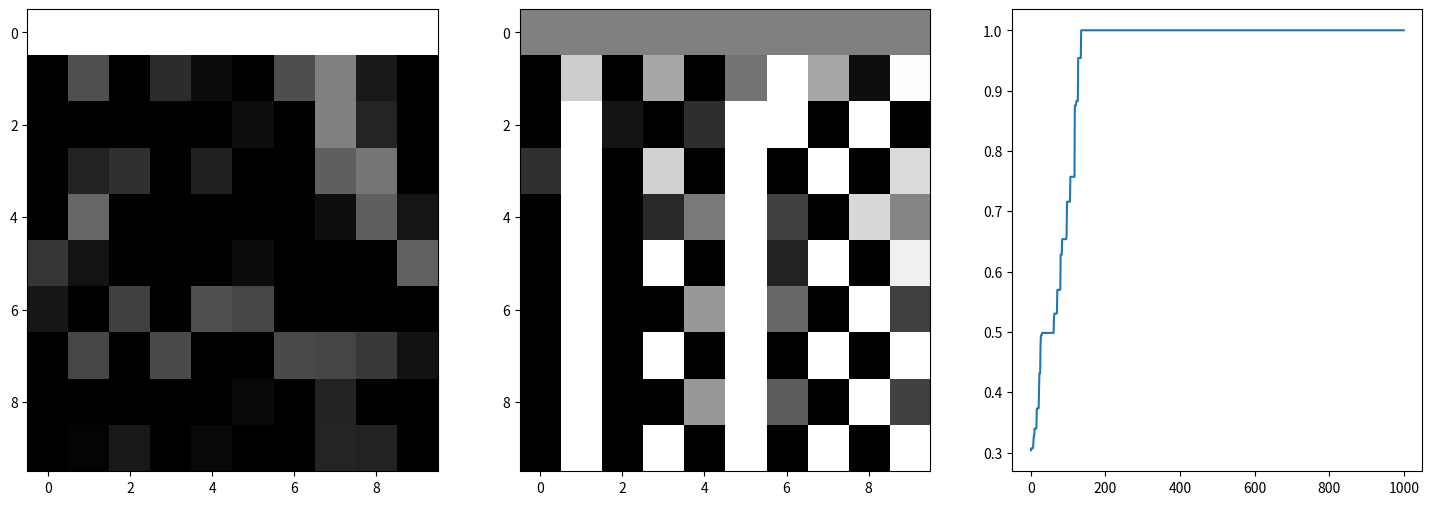

Python code for this plot:
import numpy as np
from scipy.spatial.distance import euclidean
from itertools import product
import matplotlib.pyplot as plt
import random
from math import sqrt

def perturb_elem(e, prob):
    if prob > random.random():
        return random.random()*2 -1
    else:
        return e

perturb = np.vectorize(perturb_elem)

def simulate_neurons(neurons, synapses):
    time_steps, num_neurons = neurons.shape
    for t in range(1, time_steps):
        old_n_vals = neurons[t-1,:]
        for n in range(num_neurons):
            weights = synapses[n,:]
            temp = np.sum(old_n_vals * weights)
            if temp > 1:
                new_val = 1
            elif temp < 0:
                new_val = 0
            else:
                new_val = temp
            neurons[t,n] = new_val

def fitness(neuron_vals, desired_neuron_vals):
    last_n_vals = neuron_vals[-1,:]
    size, = last_n_vals.shape
    return 1 - euclidean(last_n_vals, desired_neuron_vals)/sqrt(size)
    #dist = last_n_vals - desired_neuron_vals
    #return 1 - sum(abs(dist))/10

def fitness2(neuron_vals):
    diff = 0
    for (i,j) in product(range(9), repeat=2):
        diff += abs(neuron_vals[i,j] - neuron_vals[i,j+1])
        diff += abs(neuron_vals[i,j] - neuron_vals[i+1,j])
    return diff/(2*9*9)

fig = plt.figure(figsize=(18,6))

generations = 1000
desired_neuron_vals = np.array([0,1,0,1,0,1,0,1,0,1])
parent_synapses = np.vectorize(lambda x: x*2 -1)(np.random.rand(10,10))
neuron_vals = np.empty([10,10])

neuron_vals[0,:] = 0.5
simulate_neurons(neuron_vals, parent_synapses)
parent_fitness = fitness(neuron_vals, desired_neuron_vals)
#parent_fitness = fitness2(neuron_vals)

ax1 = fig.add_subplot(1,3,1)
init_neurons = np.copy(neuron_vals)
ax1.imshow(init_neurons, aspect='auto', cmap=plt.cm.gray, interpolation='nearest')

fitness_time = list()
fitness_time.append(parent_fitness)

for g in range(generations):
    child_synapses = perturb(parent_synapses, 0.05)
    neuron_vals[0,:] = 0.5
    simulate_neurons(neuron_vals, child_synapses)
    child_fitness = fitness(neuron_vals, desired_neuron_vals)
    #child_fitness = fitness2(neuron_vals)
    if child_fitness > parent_fitness:
        parent_synapses = child_synapses
        parent_fitness = child_fitness
    fitness_time.append(parent_fitness)

neuron_vals[0,:] = 0.5
simulate_neurons(neuron_vals, parent_synapses)


ax2 = fig.add_subplot(1,3,2)
ax2.imshow(neuron_vals, aspect='auto', cmap=plt.cm.gray, interpolation='nearest')

ax3 = fig.add_subplot(1,3,3)
ax3.plot(fitness_time)

fig.savefig("out03.png", bbox_inches='tight')
